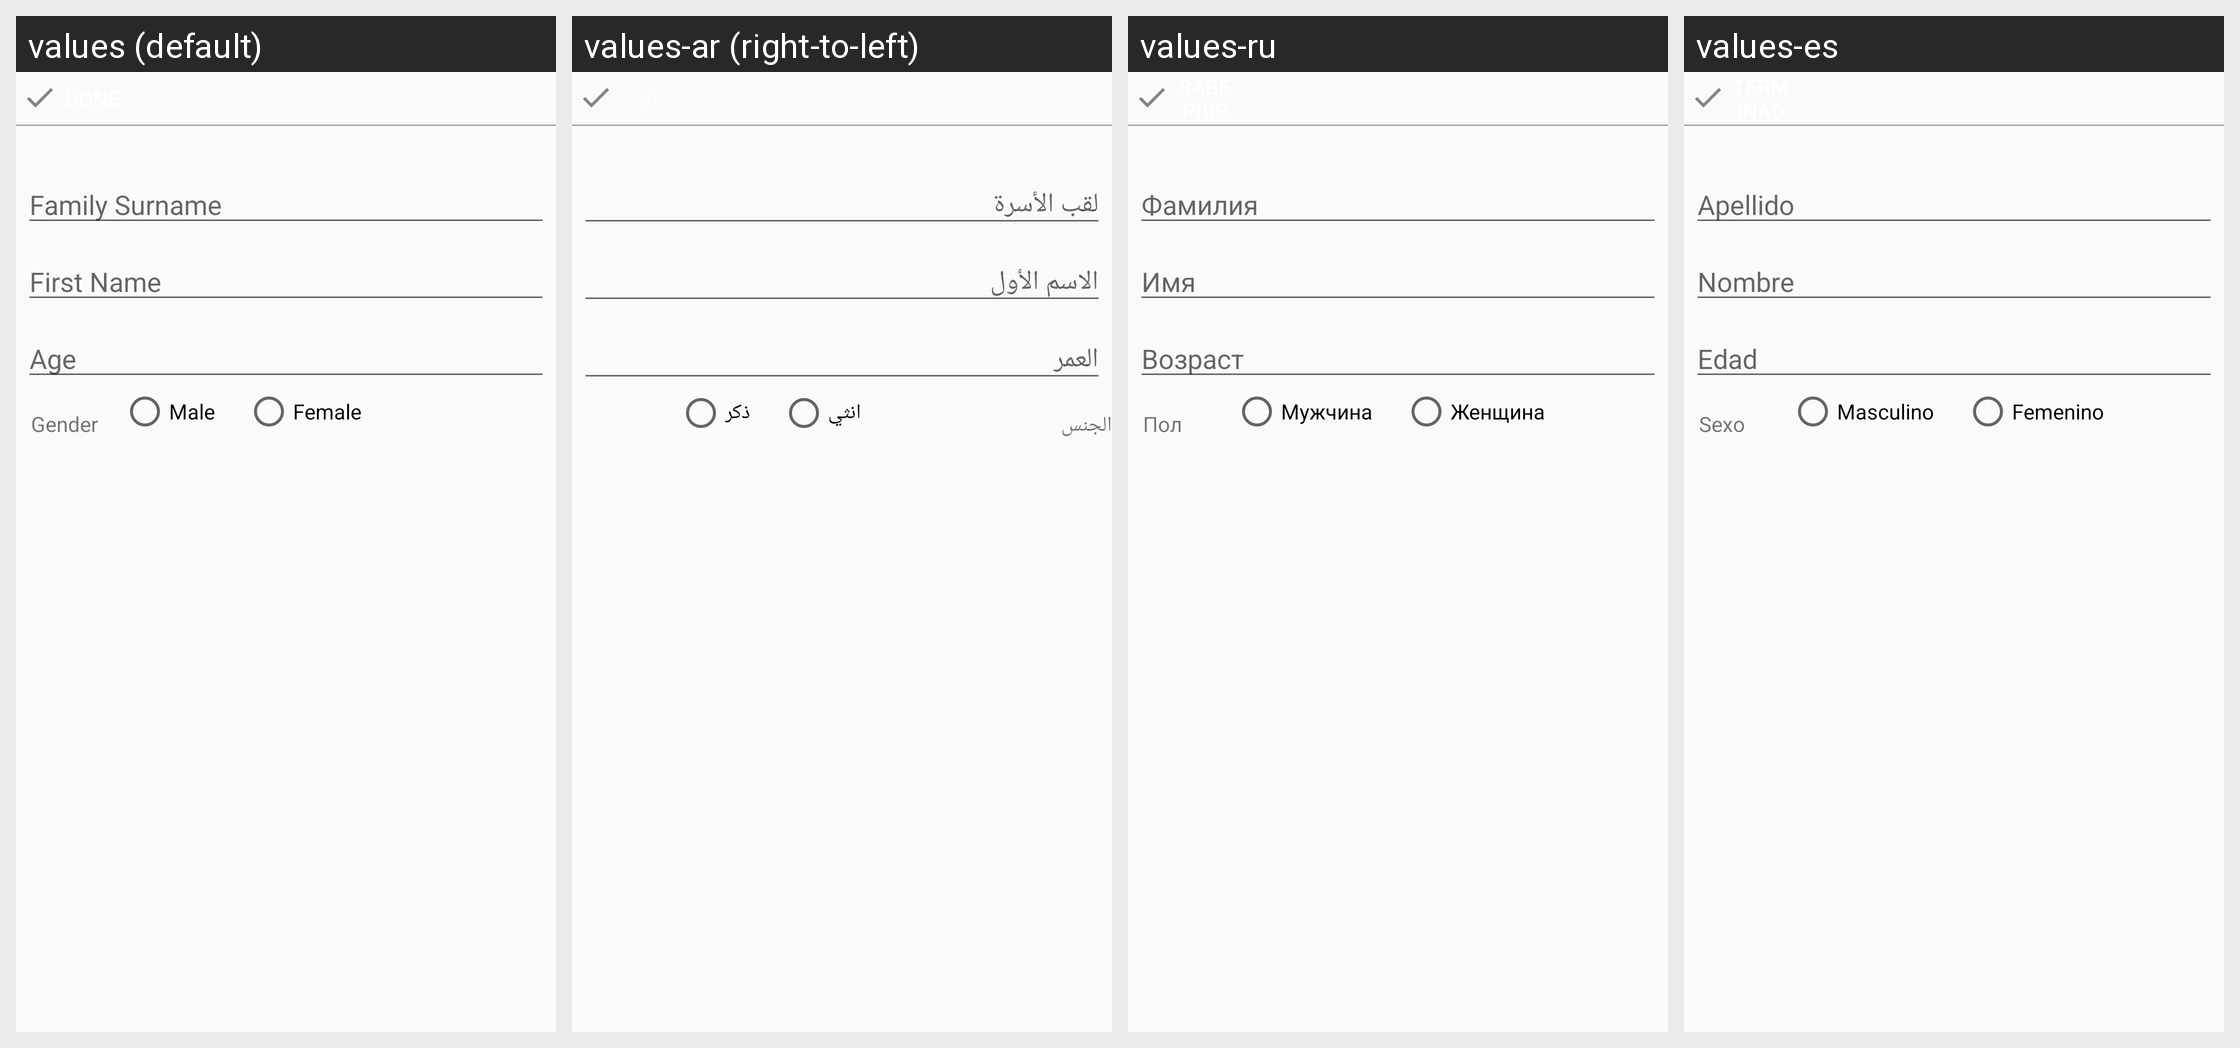

Locale-by-locale string values for the Android screen shown in this grid:
Android screen res/layout/new_member.xml rendered under 4 locales, left to right: values (default), values-ar (right-to-left), values-ru, values-es. Device: Nexus 5 (rendered at 1080×1920; each locale shown at half size, 540×960, under a caption strip naming it); theme Theme.AppCompat.Light.NoActionBar.
Other locales in the repository, not shown: values-fr, values-sw.
Strings drawn on this screen, with the default value and each locale's value (text and hints the layout hard-codes, and strings that could not be matched under every locale, appear in the picture but are not listed):

member_family_surname_hint
  values: Family Surname
  values-ar: لقب الأسرة
  values-ru: Фамилия
  values-es: Apellido

member_first_name_hint
  values: First Name
  values-ar: الاسم الأول
  values-ru: Имя
  values-es: Nombre

member_age_hint
  values: Age
  values-ar: العمر
  values-ru: Возраст
  values-es: Edad

member_gender_hint
  values: Gender
  values-ar: الجنس
  values-ru: Пол
  values-es: Sexo

male_label
  values: Male
  values-ar: ذكر
  values-ru: Мужчина
  values-es: Masculino

female_label
  values: Female
  values-ar: انثي
  values-ru: Женщина
  values-es: Femenino
